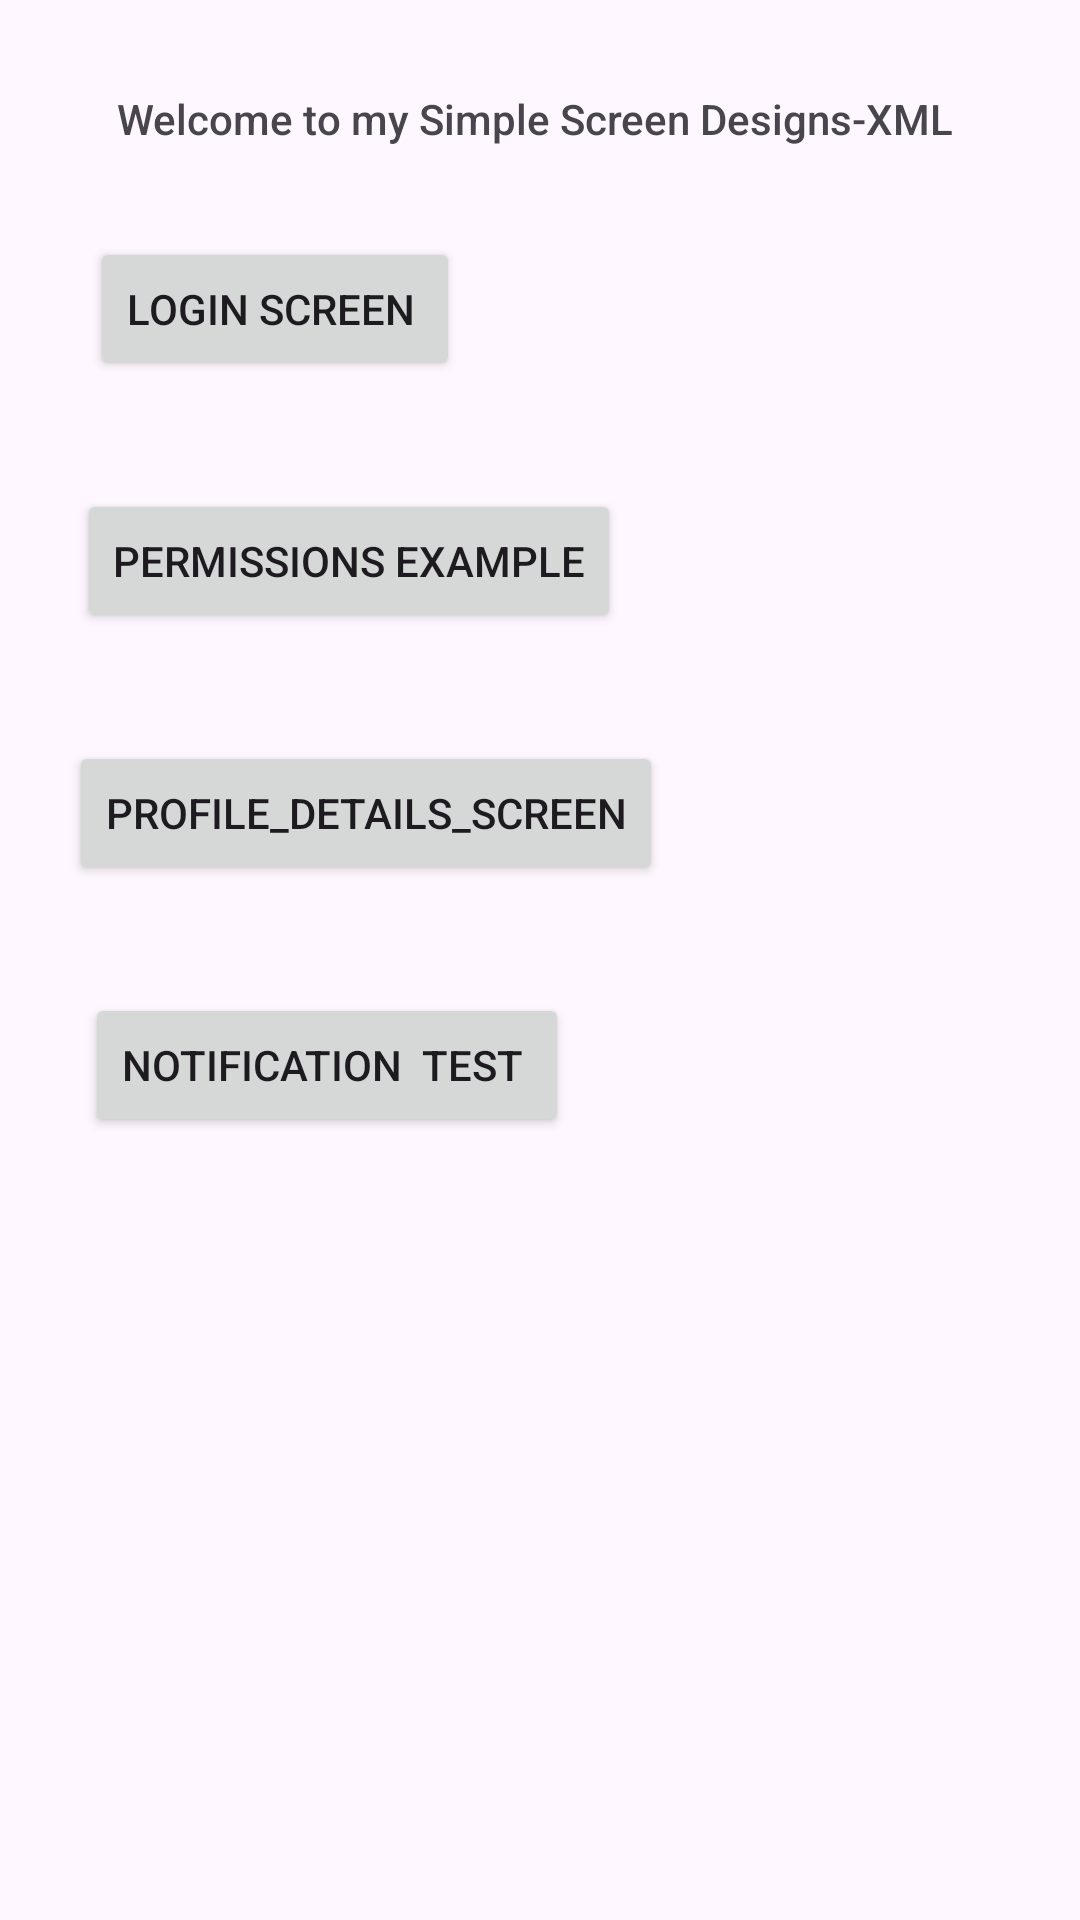

This screen was rendered from an Android layout file. Write that file and the resources it references.
<!-- AndroidManifest.xml: application theme Theme.SimpleScreenDesignsXML -->
<!-- res/layout/activity_main.xml -->
<?xml version="1.0" encoding="utf-8"?>
<androidx.constraintlayout.widget.ConstraintLayout xmlns:android="http://schemas.android.com/apk/res/android"
    xmlns:app="http://schemas.android.com/apk/res-auto"
    xmlns:tools="http://schemas.android.com/tools"
    android:id="@+id/main"
    android:layout_width="match_parent"
    android:layout_height="match_parent"
    tools:context=".MainActivity">

    <TextView
        android:id="@+id/tV_welcome"
        android:layout_width="wrap_content"
        android:layout_height="wrap_content"
        android:text="Welcome to my Simple Screen Designs-XML "
        android:layout_marginTop="30dp"
        android:typeface="monospace"
        android:fontFamily="sans-serif-medium"
        app:layout_constraintEnd_toEndOf="parent"
        app:layout_constraintStart_toStartOf="parent"
        app:layout_constraintTop_toTopOf="parent" />

    <Button
        android:id="@+id/btn_login_screen"
        android:layout_width="wrap_content"
        android:layout_height="wrap_content"
        android:layout_margin="30dp"
        android:text="Login Screen "
        app:layout_constraintStart_toStartOf="parent"
        app:layout_constraintTop_toBottomOf="@id/tV_welcome" />

    <Button
        android:id="@+id/btn_permissions"
        android:layout_width="wrap_content"
        android:layout_height="wrap_content"
        android:layout_marginTop="36dp"
        android:onClick="navigate_permission_page"
        android:text="permissions example"
        app:layout_constraintEnd_toEndOf="parent"
        app:layout_constraintHorizontal_bias="0.143"
        app:layout_constraintStart_toStartOf="parent"
        app:layout_constraintTop_toBottomOf="@+id/btn_login_screen" />
    <Button
        android:id="@+id/btn_profile_details_screen"
        android:layout_width="wrap_content"
        android:layout_height="wrap_content"
        android:layout_marginTop="36dp"
        android:onClick="navigate_permission_page"
        android:text="profile_details_screen"
        app:layout_constraintEnd_toEndOf="parent"
        app:layout_constraintHorizontal_bias="0.143"
        app:layout_constraintStart_toStartOf="parent"
        app:layout_constraintTop_toBottomOf="@+id/btn_permissions" />

    <Button
        android:id="@+id/btn_notification"
        android:layout_width="wrap_content"
        android:layout_height="wrap_content"
        android:layout_marginTop="36dp"
        android:onClick="navigate_permission_page"
        android:text="notification  test "
        app:layout_constraintEnd_toEndOf="parent"
        app:layout_constraintHorizontal_bias="0.143"
        app:layout_constraintStart_toStartOf="parent"
        app:layout_constraintTop_toBottomOf="@+id/btn_profile_details_screen" />

</androidx.constraintlayout.widget.ConstraintLayout>
<!-- resources referenced by this layout -->
<resources>
  <style name="Theme.SimpleScreenDesignsXML" parent="Base.Theme.SimpleScreenDesignsXML" />
  <style name="Base.Theme.SimpleScreenDesignsXML" parent="Theme.Material3.DayNight.NoActionBar">
          
          
      </style>
</resources>
